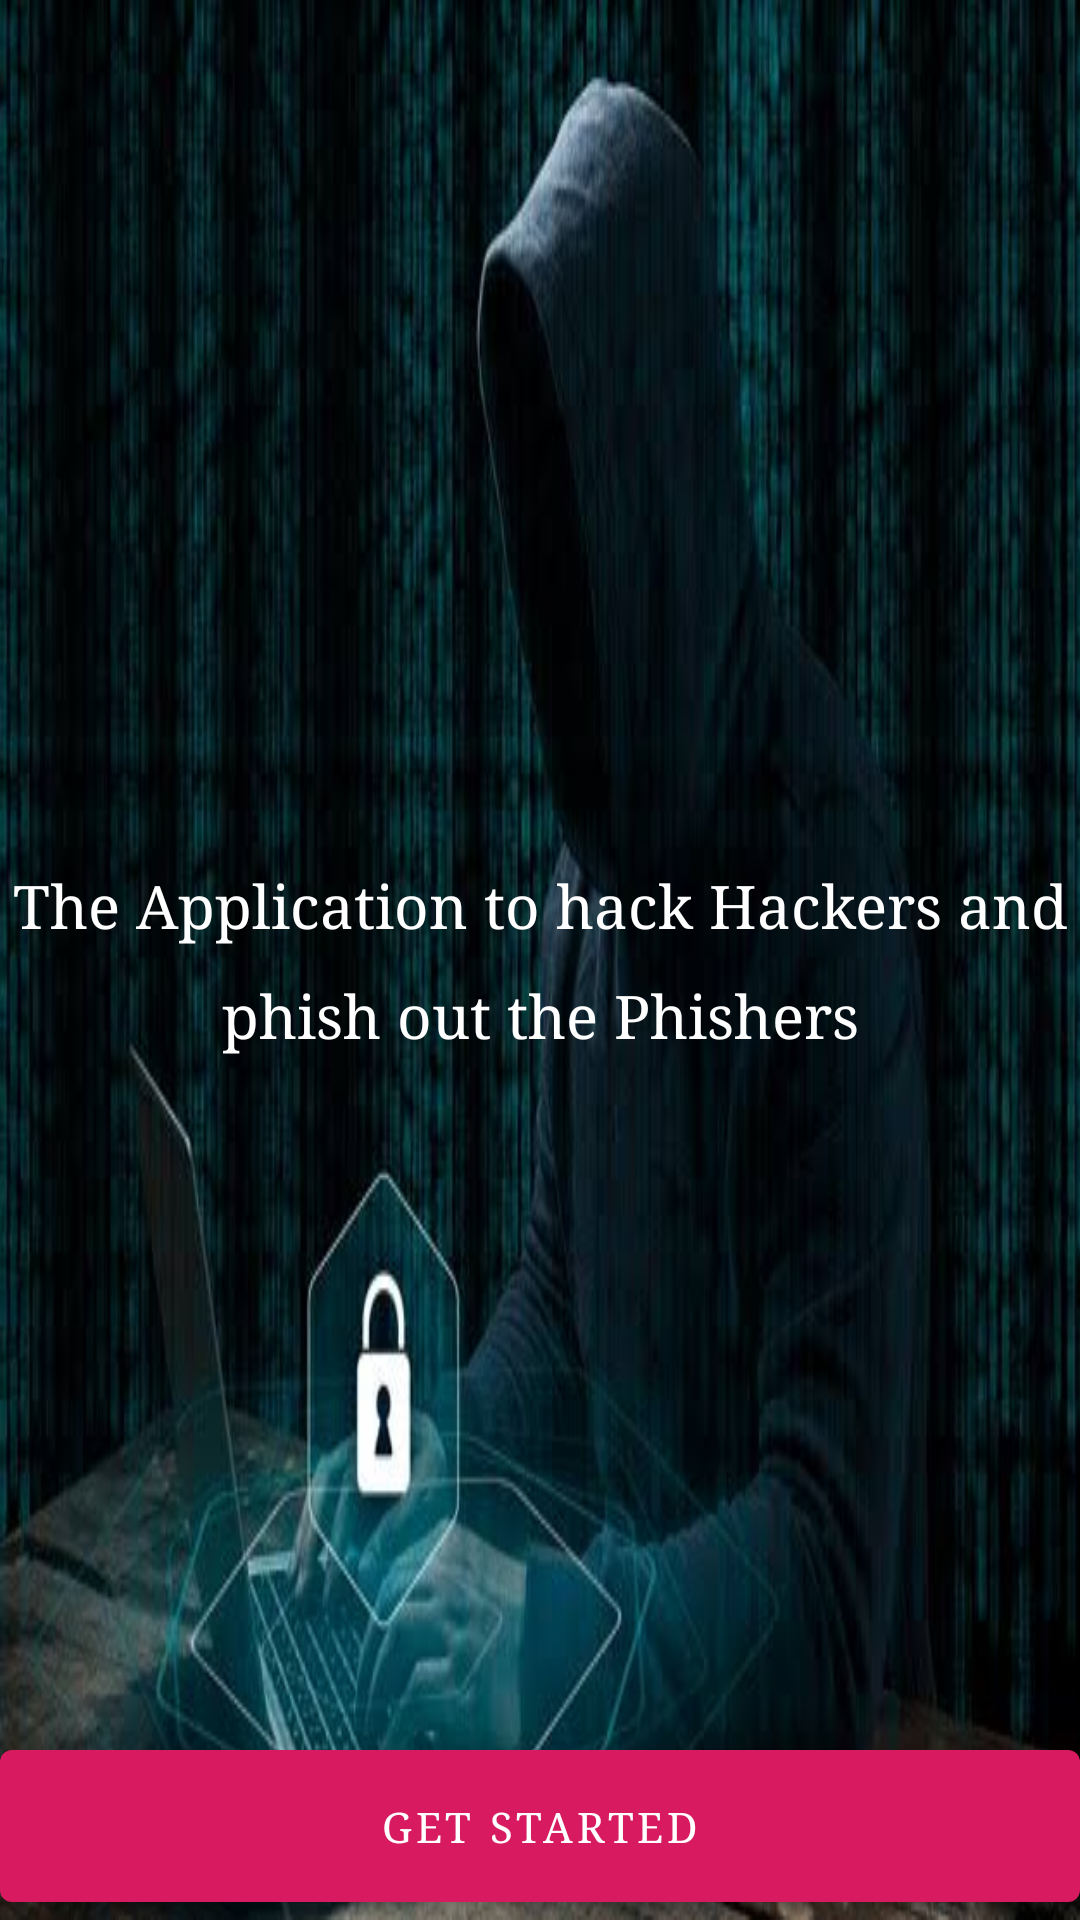

Layout XML and referenced resources for this Android screen:
<!-- AndroidManifest.xml: application theme AppTheme -->
<!-- res/layout/activity_welcome.xml -->
<?xml version="1.0" encoding="utf-8"?>
<androidx.coordinatorlayout.widget.CoordinatorLayout xmlns:android="http://schemas.android.com/apk/res/android"
    xmlns:app="http://schemas.android.com/apk/res-auto"
    xmlns:tools="http://schemas.android.com/tools"
    android:layout_width="match_parent"
    android:layout_height="match_parent"
    tools:context=".WelcomeActivity"
    android:fitsSystemWindows="true"
    android:background="@drawable/bg">


    <TextView
        android:layout_width="wrap_content"
        android:layout_height="wrap_content"
        android:layout_gravity="center"
        android:gravity="center"
        android:padding="@dimen/_16sdp"
        android:text="@string/intro"
        android:textColor="#ffffff"
        android:lineSpacingMultiplier="1.5"
        android:textAppearance="@style/TextAppearance.AppCompat.Title"/>

    <com.google.android.material.button.MaterialButton
        android:layout_width="match_parent"
        android:layout_height="wrap_content"
        android:id="@+id/login"
        android:layout_gravity="bottom"
        android:layout_margin="@dimen/_16sdp"
        app:backgroundTint="@color/colorAccent"
        android:text="Get Started"
        android:padding="16dp" />

</androidx.coordinatorlayout.widget.CoordinatorLayout>
<!-- resources referenced by this layout -->
<resources>
  <color name="colorAccent">#D81B60</color>
  <!-- drawable bg: jpg bitmap (drawable, 30119 bytes) -->
  <string name="intro">The Application to hack Hackers and phish out the Phishers</string>
  <style name="AppTheme" parent="Theme.MaterialComponents.Light.NoActionBar">
          
          <item name="colorPrimary">@color/colorPrimary</item>
          <item name="colorPrimaryDark">@color/colorPrimaryDark</item>
          <item name="colorAccent">@color/colorAccent</item>
          <item name="android:typeface">serif</item>
      </style>
  <color name="colorPrimary">#008577</color>
  <color name="colorPrimaryDark">#00574B</color>
</resources>
